The GitHub repository mohammed761/ai-property-triage contains a labelled image folder "dataset" with 5 categories: bathroom, bedroom, exterior, kitchen, living room. Examples follow, each with its label.

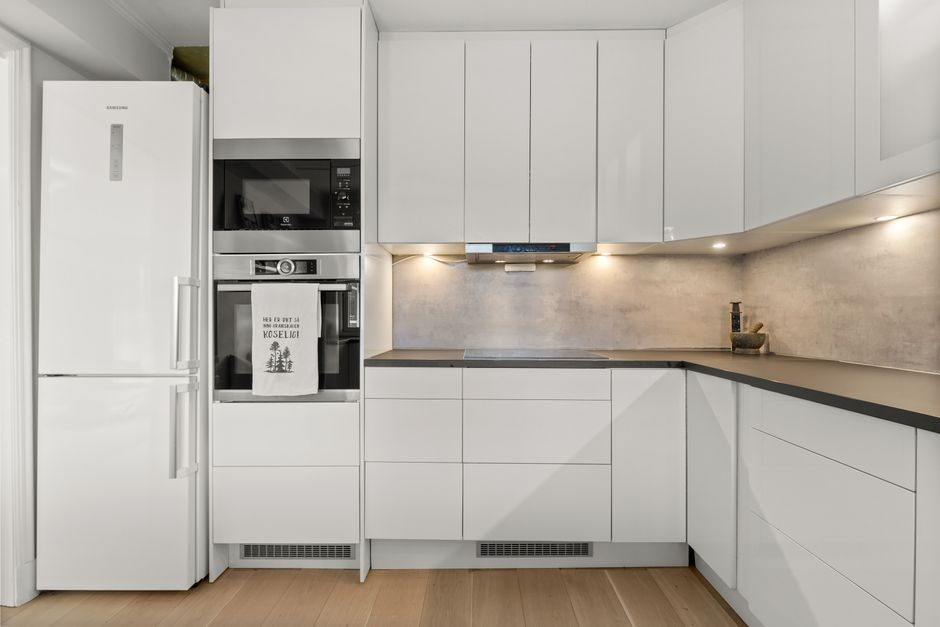
Label: kitchen

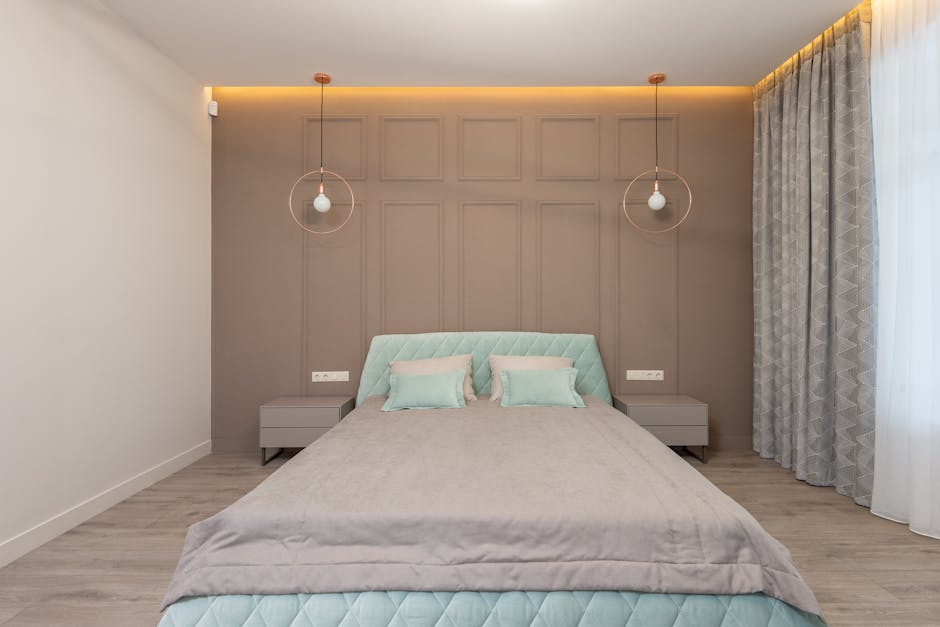
Label: bedroom

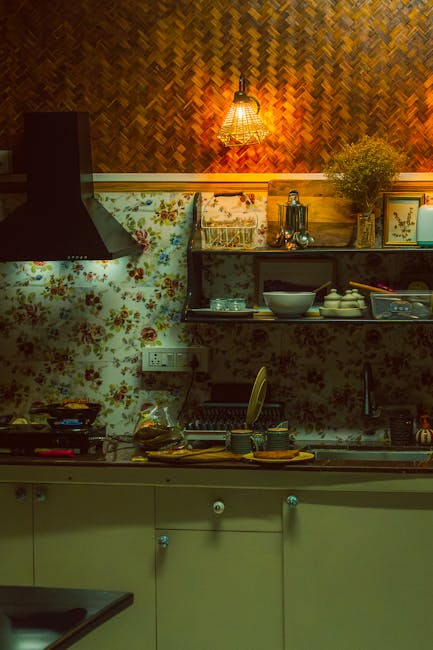
Label: kitchen

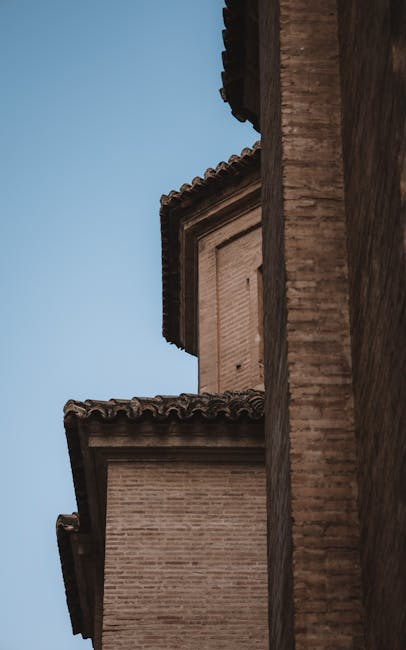
Label: exterior

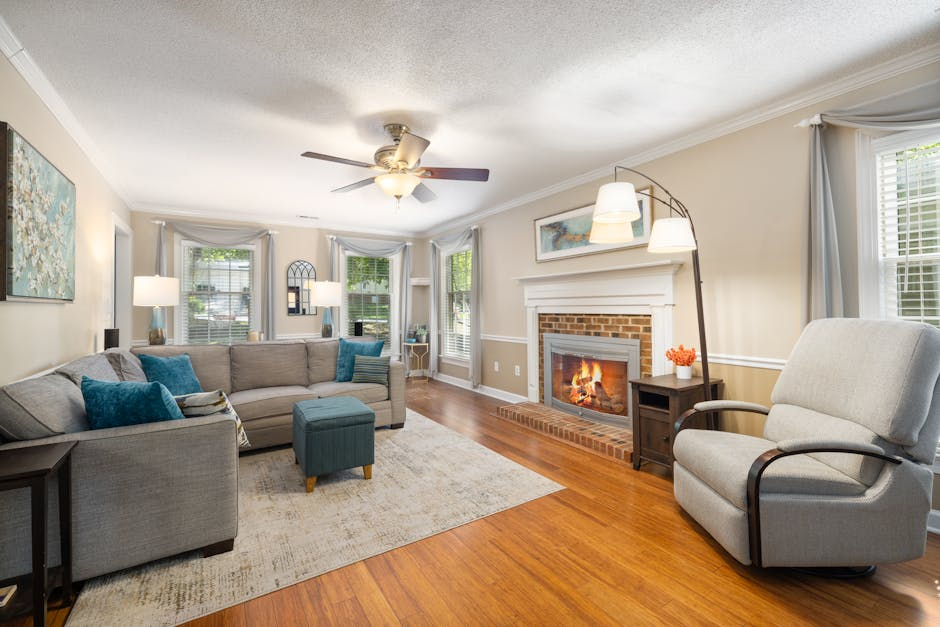
Label: living room

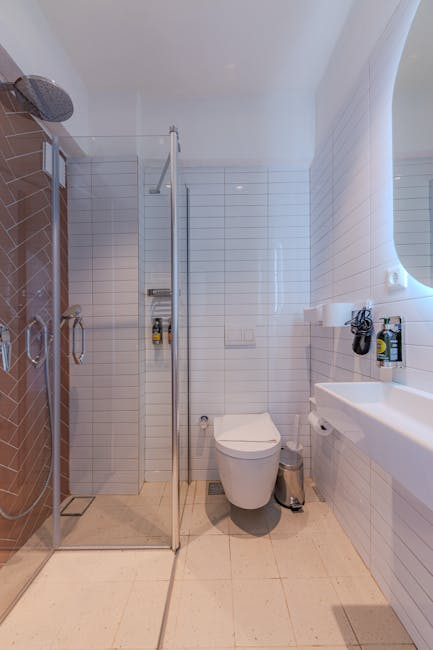
Label: bathroom
